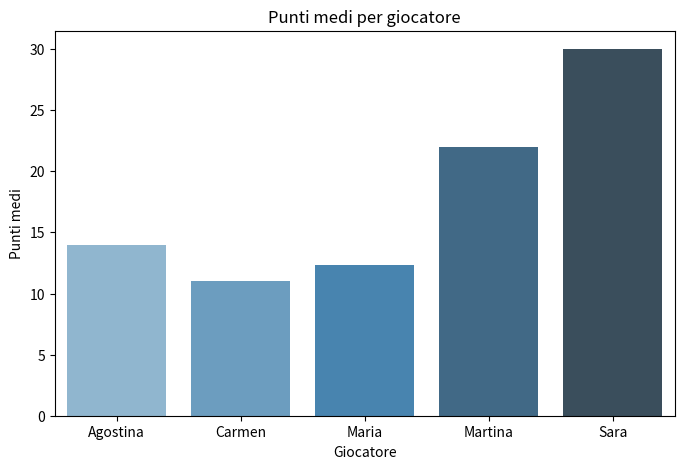
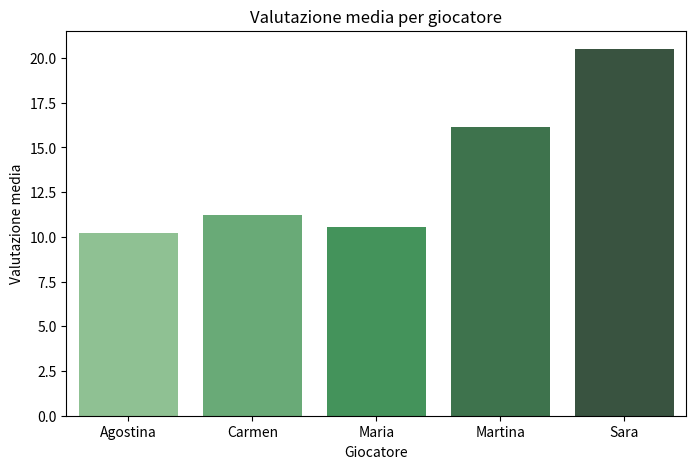

Python code for these plots, in order:
'''Esercizio Completo: Analisi Statistiche di Giocatori di Basket
Scenario
Sei un analista di una squadra di basket e vuoi studiare le prestazioni dei giocatori. Devi:
Creare classi per rappresentare giocatori e partite (OOP). fatto
Generare dati casuali di punti, rimbalzi e assist (NumPy).
Organizzare i dati in un DataFrame (Pandas).
Analizzare e filtrare i dati.(media punti per giocatore, valutazione media per giocatore, partite con piu di 10 punti e 10 rimbalzi
Visualizzare i risultati (Matplotlib / Seaborn)'''

import numpy as np
import pandas as pd
import matplotlib.pyplot as plt
import seaborn as sns


#classe Giocatore 
class Giocatore:
    def __init__(self, nome, ruolo):
        self.nome = nome
        self.ruolo = ruolo

#classe per le statistiche di una partita
class Partita:
    def __init__(self,giocatore,punti,rimbalzi,assist):
        self.giocatore = giocatore
        self.punti = punti
        self.rimbalzi = rimbalzi
        self.assist = assist 
        #per la valutazione ad esempio punti valgono 0.6, rimbalzi 0,2, assist 0.2
        self.valutazione = 0.6 * punti + 0.2 * rimbalzi + 0.2 * assist


#Generare dati casuali di punti, rimbalzi e assist (NumPy).
giocatori = ["Maria", "Martina","Agostina", "Carmen", "Sara"]
ruoli= ["Playmaker", "Guardia", "Shooter", "Ala", "Pivot"]


#genero dati casuali con numpy relativia alle statistiche delle partite di ogni singola giocatrice
np.random.seed(10)  #mantengo fisso la serie di numeri casuali generata ogni volta che eseguo il programma


#genero i dati random per 12 partite
player= np.random.choice(giocatori, 12)
player_ruolo = [ruoli[giocatori.index(nome)] for nome in player] #ruoli mappati per ogni giocatore
punti = np.random.randint(0, 38, 12)
rimbalzi = np.random.randint(0, 14, 12)
assist = np.random.randint(0, 12, 12)
peso_punti = 0.6
peso_rimbalzi = 0.2
peso_assist = 0.2
valutazione = peso_punti*punti + peso_assist*assist + peso_rimbalzi*rimbalzi


#creo il mio dataframe 
df = pd.DataFrame({
    "Giocatore": player,
    "Ruolo": player_ruolo,
    "Punti": punti,
    "Rimbalzi": rimbalzi,
    "Assist" : assist,
    "Valutazione" : valutazione
})

print(df)

#ANALISI DEI DATI

#punti medi per giocatore
punti_medi = df.groupby("Giocatore")["Punti"].mean()  #valori medi dei punti per ogni gioc
print("Punti medi per giocatore: ", punti_medi)

#valutazione media per giocatore
vautazione_media = df.groupby("Giocatore")["Valutazione"].mean()
print("la valutaizone media è: ", vautazione_media)

#seleziona le partite in cui il giocatore ha fatto una doppia doppia, piu di 10pts e piu di 10 rimbalzi 
partite_ottime = df[(df["Punti"] > 10) & (df["Rimbalzi"] > 10)]
print(partite_ottime)


#VISUALIZZAZIONE
# 1. Punti medi per giocatore
plt.figure(figsize=(8,5))
sns.barplot(x=punti_medi.index, y=punti_medi.values, palette="Blues_d")
plt.title("Punti medi per giocatore")
plt.ylabel("Punti medi")
plt.xlabel("Giocatore")
plt.show()

# 2. Valutazione media per giocatore
plt.figure(figsize=(8,5))
sns.barplot(x=vautazione_media.index, y=vautazione_media.values, palette="Greens_d")
plt.title("Valutazione media per giocatore")
plt.ylabel("Valutazione media")
plt.xlabel("Giocatore")
plt.show()




